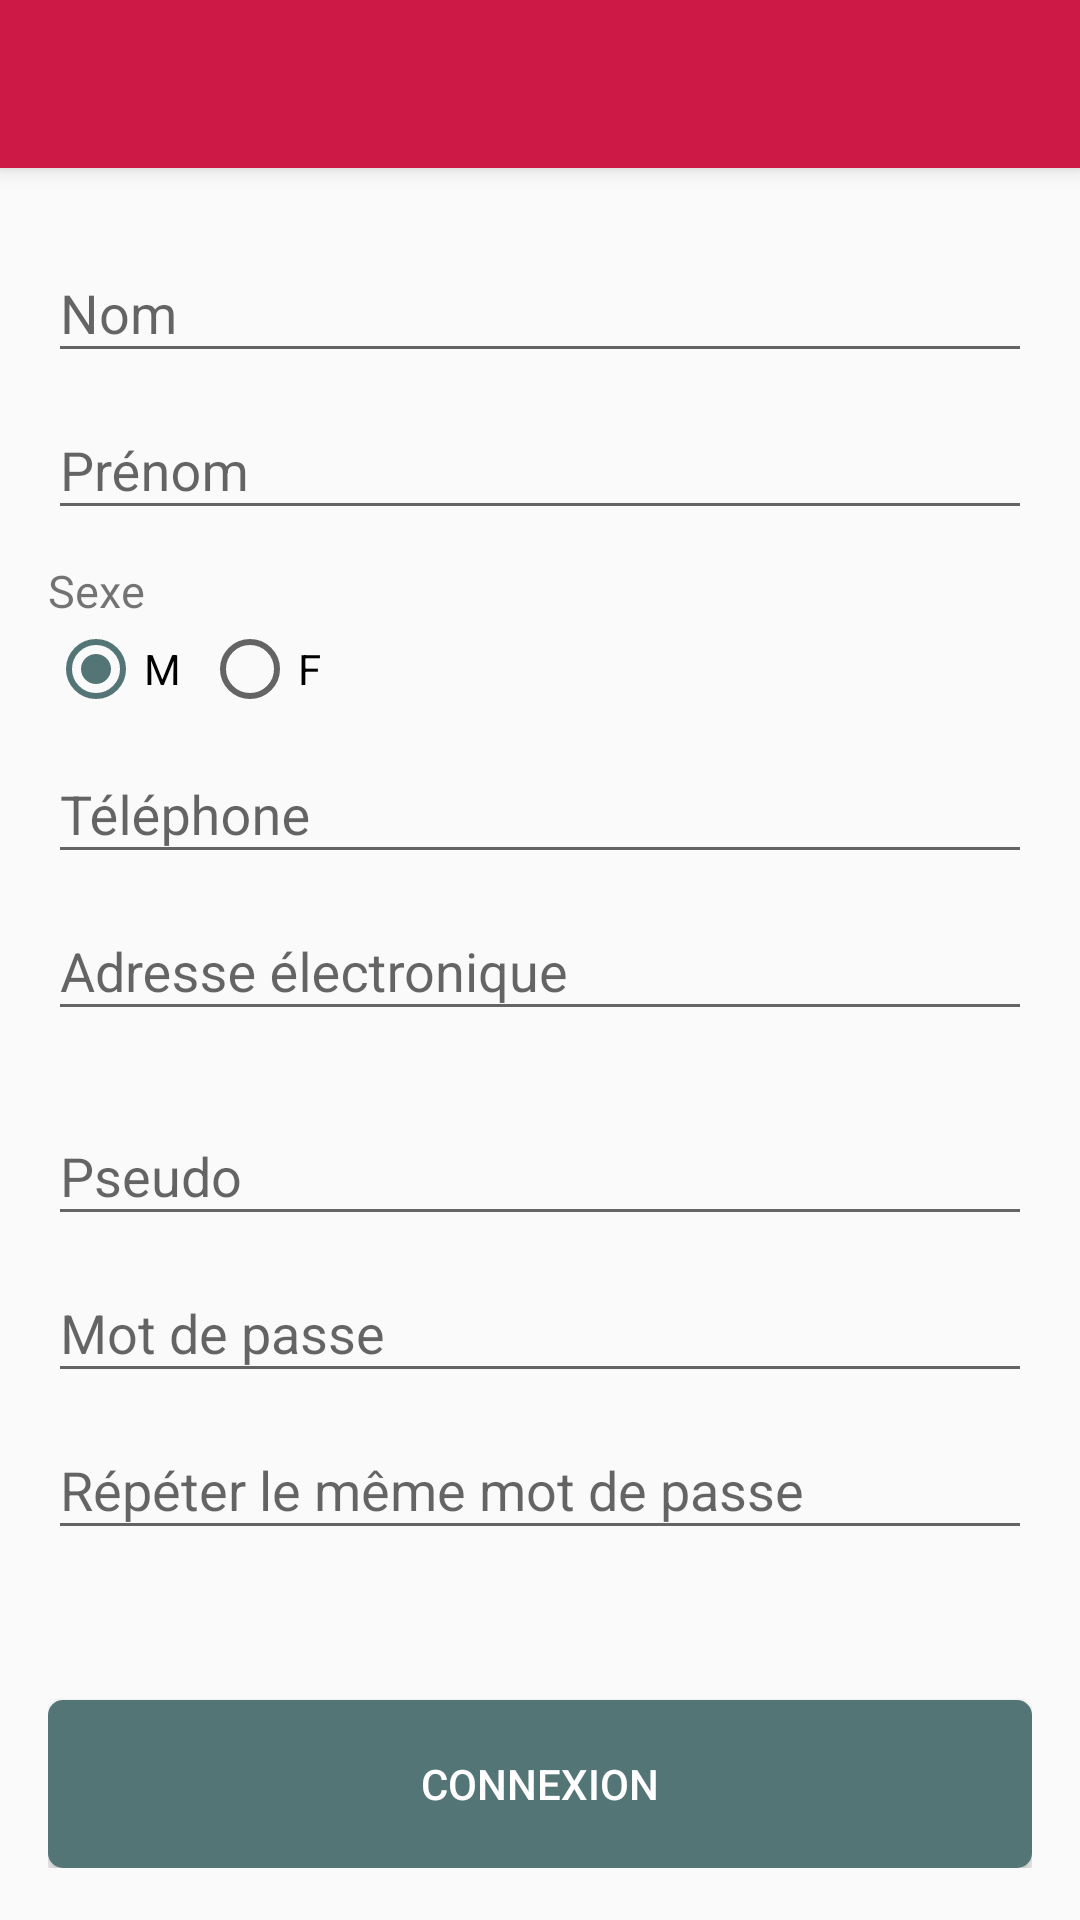

Layout XML and referenced resources for this Android screen:
<!-- AndroidManifest.xml: activity theme AppTheme -->
<!-- res/layout/activity_inscription.xml -->
<?xml version="1.0" encoding="utf-8"?>
<android.support.design.widget.CoordinatorLayout xmlns:android="http://schemas.android.com/apk/res/android"
    xmlns:app="http://schemas.android.com/apk/res-auto"
    xmlns:tools="http://schemas.android.com/tools"
    android:layout_width="match_parent"
    android:layout_height="match_parent"
    android:fitsSystemWindows="true"
    tools:context=".ui.activity.InscriptionActivity">

    <android.support.design.widget.AppBarLayout
        android:layout_width="match_parent"
        android:layout_height="wrap_content"
        android:background="@color/colorPrimary"
        android:theme="@style/AppTheme.AppBarOverlay">

        <android.support.v7.widget.Toolbar
            android:id="@+id/toolbar"
            android:layout_width="match_parent"
            android:layout_height="?attr/actionBarSize"
            android:background="?attr/colorPrimary"
            app:popupTheme="@style/AppTheme.PopupOverlay" />

    </android.support.design.widget.AppBarLayout>

    <include layout="@layout/content_inscription" />



</android.support.design.widget.CoordinatorLayout>
<!-- res/layout/content_inscription.xml (included above) -->
<?xml version="1.0" encoding="utf-8"?>
<android.support.v4.widget.NestedScrollView
    xmlns:android="http://schemas.android.com/apk/res/android"
    xmlns:app="http://schemas.android.com/apk/res-auto"
    xmlns:tools="http://schemas.android.com/tools"
    android:layout_width="match_parent"
    android:layout_height="match_parent"
    android:padding="16dp"
    app:layout_behavior="@string/appbar_scrolling_view_behavior"
    tools:context=".ui.activity.InscriptionActivity"
    tools:showIn="@layout/activity_inscription">

    <LinearLayout
        android:layout_width="match_parent"
        android:layout_height="wrap_content"
        android:orientation="vertical">

        <android.support.design.widget.TextInputLayout
            android:layout_width="match_parent"
            android:layout_height="wrap_content">
            <android.support.design.widget.TextInputEditText
                android:id="@+id/nom"
                android:layout_width="match_parent"
                android:layout_height="wrap_content"
                android:singleLine="true"
                android:hint="@string/name" />
        </android.support.design.widget.TextInputLayout>


        <android.support.design.widget.TextInputLayout
            android:layout_width="match_parent"
            android:layout_height="wrap_content">
            <android.support.design.widget.TextInputEditText
                android:id="@+id/prenom"
                android:layout_width="match_parent"
                android:layout_height="wrap_content"
                android:singleLine="true"
                android:hint="@string/lastname"/>
        </android.support.design.widget.TextInputLayout>

        <TextView
            android:layout_width="wrap_content"
            android:layout_height="wrap_content"
            android:text="Sexe"
            android:textSize="15sp"
            android:layout_marginTop="10dp"/>

        <RadioGroup
            android:layout_width="wrap_content"
            android:layout_height="wrap_content"
            android:orientation="horizontal"
            android:id="@+id/sexe">

            <RadioButton
                android:layout_width="wrap_content"
                android:layout_height="wrap_content"
                android:text="M"
                android:id="@+id/rad_BtnM"
                android:checked="true" />

            <RadioButton
                android:layout_width="wrap_content"
                android:layout_height="wrap_content"
                android:text="F"
                android:id="@+id/rad_BtnF"
                android:layout_marginLeft="7dp"/>

        </RadioGroup>

        <android.support.design.widget.TextInputLayout
            android:layout_width="match_parent"
            android:layout_height="wrap_content">
            <android.support.design.widget.TextInputEditText
                android:id="@+id/phone"
                android:layout_width="match_parent"
                android:layout_height="wrap_content"
                android:hint="@string/phone"
                android:inputType="phone"/>
        </android.support.design.widget.TextInputLayout>

        <android.support.design.widget.TextInputLayout
            android:layout_width="match_parent"
            android:layout_height="wrap_content">
            <android.support.design.widget.TextInputEditText
                android:id="@+id/mail"
                android:layout_width="match_parent"
                android:layout_height="wrap_content"
                android:hint="@string/mail"
                android:inputType="textEmailAddress"/>
        </android.support.design.widget.TextInputLayout>


        <Spinner
            android:layout_width="match_parent"
            android:layout_height="wrap_content"
            style="@style/SpinnerAppTheme"
            android:layout_marginTop="16dp"/>

        <android.support.design.widget.TextInputLayout
            android:layout_width="match_parent"
            android:layout_height="wrap_content">
            <android.support.design.widget.TextInputEditText
                android:id="@+id/pseudo"
                android:layout_width="match_parent"
                android:layout_height="wrap_content"
                android:singleLine="true"
                android:hint="@string/pseudo"/>
        </android.support.design.widget.TextInputLayout>

        <android.support.design.widget.TextInputLayout
            android:layout_width="match_parent"
            android:layout_height="wrap_content">
            <EditText
                android:id="@+id/password"
                android:layout_width="match_parent"
                android:layout_height="wrap_content"
                android:hint="@string/password"
                android:singleLine="true"
                android:inputType="textPassword"/>
        </android.support.design.widget.TextInputLayout>

        <android.support.design.widget.TextInputLayout
            android:layout_width="match_parent"
            android:layout_height="wrap_content">
            <android.support.design.widget.TextInputEditText
                android:id="@+id/password2"
                android:layout_width="match_parent"
                android:layout_height="wrap_content"
                android:hint="@string/password2"
                android:singleLine="true"
                android:inputType="textPassword"/>
        </android.support.design.widget.TextInputLayout>

        <Button
            android:id="@+id/validate"
            android:layout_width="match_parent"
            android:layout_height="?attr/actionBarSize"
            android:background="@drawable/btn_selector"
            android:text="@string/connexion"
            android:textColor="#FFF"
            android:layout_marginTop="50dp"/>
    </LinearLayout>

</android.support.v4.widget.NestedScrollView>
<!-- resources referenced by this layout -->
<resources>
  <color name="colorPrimary">#cd1946</color>
  <!-- drawable btn_selector (drawable) -->
  <?xml version="1.0" encoding="utf-8"?>
  <selector xmlns:android="http://schemas.android.com/apk/res/android">
  
      <item
          android:drawable="@drawable/btn_pressed"
          android:state_pressed="true"/>
  
      <item android:drawable="@drawable/btn_default"/>
  
  </selector>
  <string name="connexion">Connexion</string>
  <string name="lastname">Prénom</string>
  <string name="mail">Adresse électronique</string>
  <string name="name">Nom</string>
  <string name="password">Mot de passe</string>
  <string name="password2">Répéter le même mot de passe</string>
  <string name="phone">Téléphone</string>
  <string name="pseudo">Pseudo</string>
  <style name="AppTheme.AppBarOverlay" parent="ThemeOverlay.AppCompat.Dark.ActionBar" />
  <style name="AppTheme.PopupOverlay" parent="ThemeOverlay.AppCompat.Light" />
  <style name="SpinnerAppTheme" parent="android:Widget.Spinner">
          <item name="android:background">@drawable/apptheme_spinner_background_holo_light</item>
          <item name="android:dropDownSelector">@drawable/apptheme_list_selector_holo_light</item>
      </style>
  <style name="AppTheme" parent="Theme.AppCompat.Light.NoActionBar">
          
          <item name="colorPrimary">@color/colorPrimary</item>
          <item name="colorPrimaryDark">@color/colorPrimaryDark</item>
          <item name="colorAccent">@color/colorAccent</item>
          <item name="android:textViewStyle">@style/myTextViewStyle</item>
          <item name="android:editTextStyle">@style/myEditTextStyle</item>
          <item name="android:windowBackground">@color/window_background</item>
          <item name="android:spinnerStyle">@style/SpinnerAppTheme</item>
          <item name="android:spinnerDropDownItemStyle">@style/SpinnerDropDownItemAppTheme</item>
      </style>
  <!-- drawable btn_pressed (drawable) -->
  <?xml version="1.0" encoding="utf-8"?>
  <shape
      xmlns:android="http://schemas.android.com/apk/res/android"
      android:shape="rectangle">
  
      <corners android:radius="5dp"/>
      <solid android:color="@color/btn_pressed"/>
  </shape>
  <!-- drawable btn_default (drawable) -->
  <?xml version="1.0" encoding="utf-8"?>
  <shape
      xmlns:android="http://schemas.android.com/apk/res/android"
      android:shape="rectangle">
  
      <corners android:radius="5dp"/>
      <solid android:color="@color/btn_default"/>
  
  </shape>
  <color name="colorPrimaryDark">#582134</color>
  <color name="colorAccent">#537576</color>
  <style name="myTextViewStyle" parent="AppTheme">
          <item name="android:textColor">@color/colorPrimaryText</item>
          <item name="android:textSize">@dimen/textSize</item>
      </style>
  <style name="myEditTextStyle" parent="android:Widget.EditText">
  
          <item name="android:textSize">@dimen/textSize</item>
          <item name="android:textColor">@color/colorPrimaryText</item>
          <item name="android:typeface">monospace</item>
          <item name="android:colorFocusedHighlight">@color/colorPrimaryDark</item>
      </style>
  <color name="window_background">#eef3fa</color>
  <style name="SpinnerDropDownItemAppTheme" parent="android:Widget.DropDownItem.Spinner">
          <item name="android:checkMark">@drawable/apptheme_btn_radio_holo_light</item>
      </style>
  <color name="btn_pressed">#80b8ab</color>
  <color name="btn_default">#537576</color>
  <color name="colorPrimaryText">#212121</color>
  <dimen name="textSize">15sp</dimen>
</resources>
